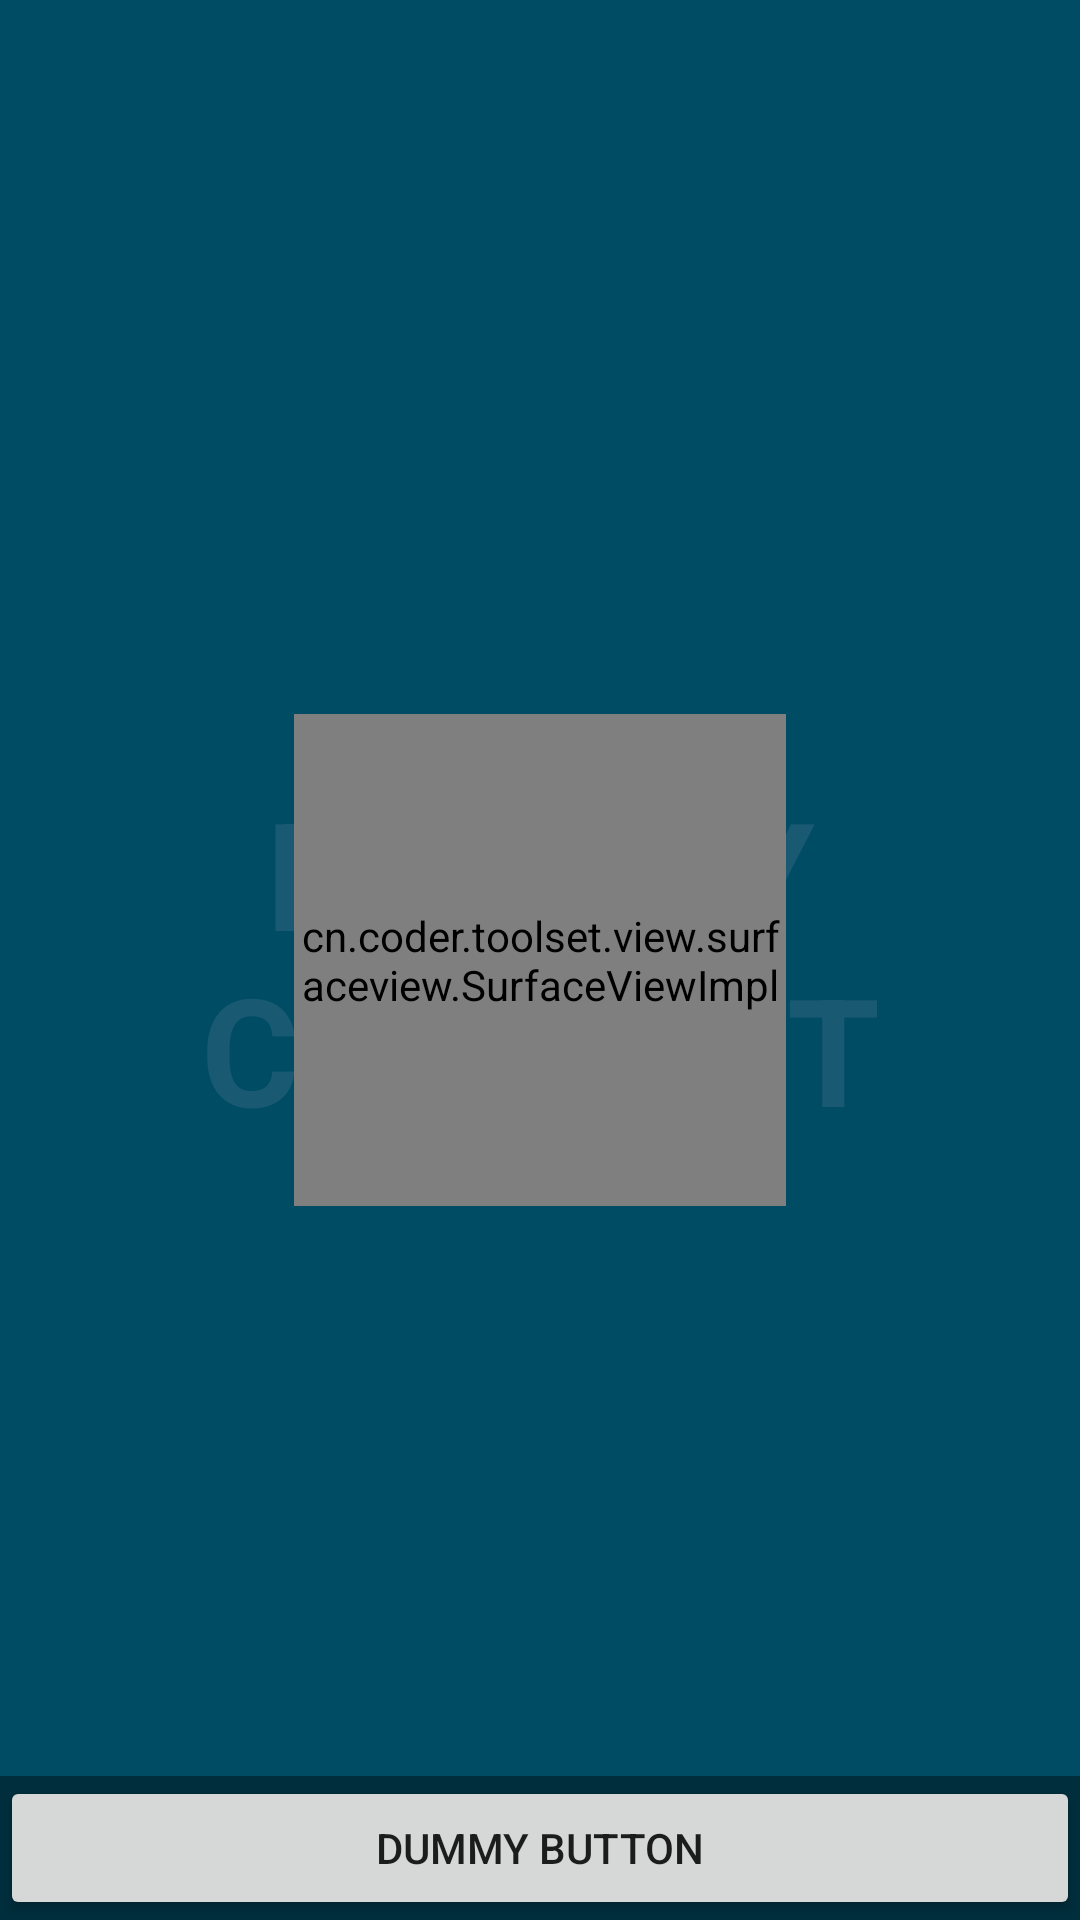

Layout XML and referenced resources for this Android screen:
<!-- AndroidManifest.xml: application theme AppTheme -->
<!-- res/layout/activity_surface.xml -->
<FrameLayout xmlns:android="http://schemas.android.com/apk/res/android"
    xmlns:tools="http://schemas.android.com/tools"
    android:layout_width="match_parent"
    android:layout_height="match_parent"
    android:background="#0099cc"
    tools:context="cn.coder.toolset.activity.SurfaceActivity">

    
    <TextView
        android:id="@+id/fullscreen_content"
        android:layout_width="match_parent"
        android:layout_height="match_parent"
        android:gravity="center"
        android:keepScreenOn="true"
        android:text="@string/dummy_content"
        android:textColor="#33b5e5"
        android:textSize="50sp"
        android:textStyle="bold" />

    
    <RelativeLayout
        android:layout_width="match_parent"
        android:layout_height="match_parent"
        android:background="@color/color_80000000"
        android:fitsSystemWindows="true">

        <cn.coder.toolset.view.surfaceview.SurfaceViewImpl
            android:id="@+id/surfaceview_impl"
            android:layout_width="164dp"
            android:layout_height="164dp"
            android:layout_centerInParent="true" />

        <LinearLayout
            android:id="@+id/fullscreen_content_controls"
            style="?metaButtonBarStyle"
            android:layout_width="match_parent"
            android:layout_height="wrap_content"
            android:layout_alignParentBottom="true"
            android:background="@color/black_overlay"
            android:orientation="horizontal"
            tools:ignore="UselessParent">

            <Button
                android:id="@+id/dummy_button"
                style="?metaButtonBarButtonStyle"
                android:layout_width="0dp"
                android:layout_height="wrap_content"
                android:layout_weight="1"
                android:text="@string/dummy_button" />

        </LinearLayout>
    </RelativeLayout>

</FrameLayout>
<!-- resources referenced by this layout -->
<resources>
  <color name="black_overlay">#66000000</color>
  <color name="color_80000000">#80000000</color>
  <string name="dummy_button">Dummy Button</string>
  <string name="dummy_content">DUMMY\nCONTENT</string>
  <style name="AppTheme" parent="Theme.AppCompat.Light.DarkActionBar">
          Customize your theme here.
          <item name="colorPrimary">@color/colorPrimary</item>
          <item name="colorPrimaryDark">@color/colorPrimaryDark</item>
          <item name="colorAccent">@color/colorAccent</item>
      </style>
  <color name="colorPrimary">#3F51B5</color>
  <color name="colorPrimaryDark">#303F9F</color>
  <color name="colorAccent">#FF4081</color>
</resources>
